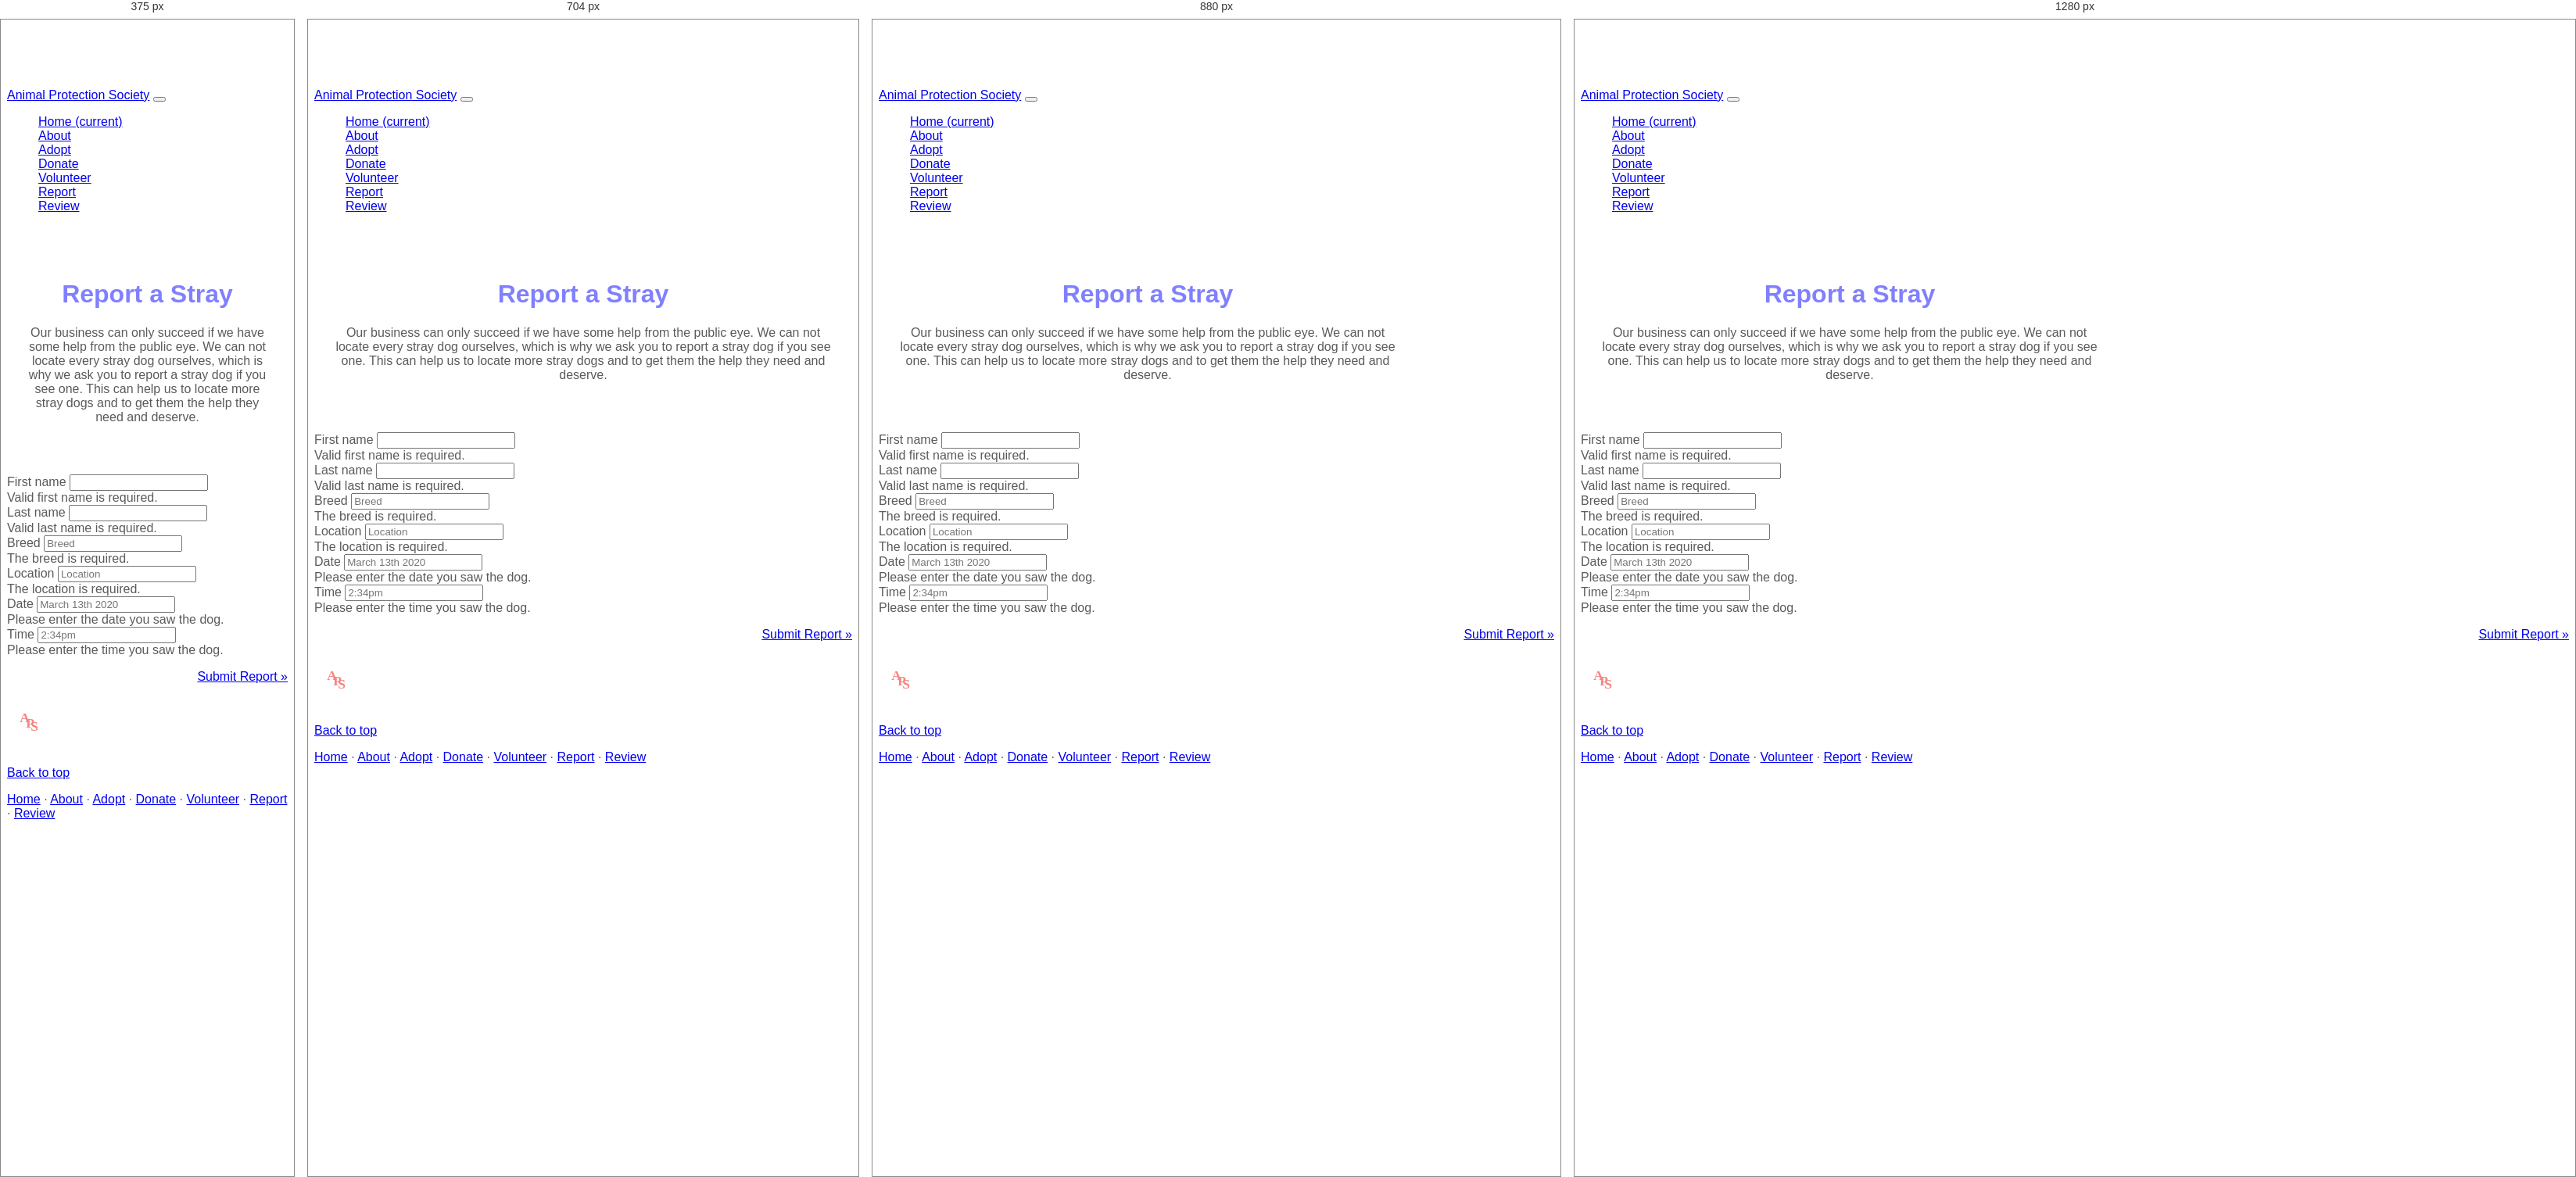
Rendered at 375 px, 704 px, 880 px and 1280 px, left to right.

<!-- file: report.html -->
<!doctype html>
<html lang="en">
  <head>
    <!-- Required meta tags -->
    <meta charset="utf-8">
    <meta name="viewport" content="width=device-width, initial-scale=1, shrink-to-fit=no">

    <!-- Bootstrap CSS -->
    <link rel="stylesheet" href="https://stackpath.bootstrapcdn.com/bootstrap/4.4.1/css/bootstrap.min.css" integrity="sha384-Vkoo8x4CGsO3+Hhxv8T/Q5PaXtkKtu6ug5TOeNV6gBiFeWPGFN9MuhOf23Q9Ifjh" crossorigin="anonymous">
      
    <!-- Favicons -->
    <link rel="apple-touch-icon" href="/docs/4.4/assets/img/favicons/apple-touch-icon.png" sizes="180x180">
    <link rel="icon" href="/docs/4.4/assets/img/favicons/favicon-32x32.png" sizes="32x32" type="image/png">
    <link rel="icon" href="/docs/4.4/assets/img/favicons/favicon-16x16.png" sizes="16x16" type="image/png">
    <link rel="manifest" href="/docs/4.4/assets/img/favicons/manifest.json">
    <link rel="mask-icon" href="/docs/4.4/assets/img/favicons/safari-pinned-tab.svg" color="#563d7c">
    <link rel="icon" href="/docs/4.4/assets/img/favicons/favicon.ico">
      
    <style>
      .bd-placeholder-img {
        font-size: 1.125rem;
        text-anchor: middle;
        -webkit-user-select: none;
        -moz-user-select: none;
        -ms-user-select: none;
        user-select: none;
      }

      @media (min-width: 768px) {
        .bd-placeholder-img-lg {
          font-size: 3.5rem;
        }
      }
    </style>
      
      <link href="https://fonts.googleapis.com/css2?family=Montserrat:ital,wght@0,100;0,200;0,300;0,400;0,500;0,600;1,100;1,200;1,300;1,400;1,500&family=Overpass:ital,wght@0,100;0,200;0,300;0,400;0,600;0,700;0,800;0,900;1,100;1,200;1,300;1,400;1,600;1,700;1,800;1,900&display=swap" rel="stylesheet">
      
    <!-- Custom styles for this website -->
    <link href="css/carousel.css" rel="stylesheet">
    <link href="css/custom.css" rel="stylesheet">

    <title>Animal Protection Society</title>
  </head>
    
  <body>
      
    <header>
      <nav class="navbar navbar-expand-md navbar-dark fixed-top bg-dark">
        <a class="navbar-brand" href="#">Animal Protection Society</a>
        <button class="navbar-toggler" type="button" data-toggle="collapse" data-target="#navbarCollapse" aria-controls="navbarCollapse" aria-expanded="false" aria-label="Toggle navigation">
          <span class="navbar-toggler-icon"></span>
        </button>
        <div class="collapse navbar-collapse" id="navbarCollapse">
          <ul class="navbar-nav mr-auto">
            <li class="nav-item active">
              <a class="nav-link" href="index.html">Home <span class="sr-only">(current)</span></a>
            </li>
            <li class="nav-item">
              <a class="nav-link" href="about.html">About</a>
            </li>
            <li class="nav-item">
              <a class="nav-link" href="adopt.html">Adopt</a>
            </li>
            <li class="nav-item">
              <a class="nav-link" href="donate.html">Donate</a>
            </li>
            <li class="nav-item">
              <a class="nav-link" href="volunteer.html">Volunteer</a>
            </li>
            <li class="nav-item">
              <a class="nav-link" href="report.html">Report</a>
            </li>
            <li class="nav-item">
              <a class="nav-link" href="review.html">Review</a>
            </li>
          </ul>
        </div>
      </nav>
    </header>
         
    <main role="main">
        
        <div class="starter-template container lead-narrow">
        <h1>Report a Stray</h1>
        <p class="lead">Our business can only succeed if we have some help from the public eye. We can not locate every stray dog ourselves, which is why we ask you to report a stray dog if you see one. This can help us to locate more stray dogs and to get them the help they need and deserve. </p>
        </div>
          
    <div class="col-md-8 order-md-1 container">
      <form class="needs-validation" novalidate>
        <div class="row">
          <div class="col-md-6 mb-3">
            <label for="firstName">First name</label>
            <input type="text" class="form-control" id="firstName" placeholder="" value="" required>
            <div class="invalid-feedback">
              Valid first name is required.
            </div>
          </div>
          <div class="col-md-6 mb-3">
            <label for="lastName">Last name</label>
            <input type="text" class="form-control" id="lastName" placeholder="" value="" required>
            <div class="invalid-feedback">
              Valid last name is required.
            </div>
          </div>
        </div>

        <div class="mb-3">
          <label for="username">Breed</label>
            <input type="text" class="form-control" id="breed" placeholder="Breed" required>
            <div class="invalid-feedback" style="width: 100%;">
              The breed is required.
            </div>
        </div>

        <div class="mb-3">
          <label for="email">Location</label>
          <input type="text" class="form-control" id="location" placeholder="Location">
          <div class="invalid-feedback">
            The location is required.
          </div>
        </div>

        <div class="mb-3">
          <label for="address">Date</label>
          <input type="text" class="form-control" id="date" placeholder="March 13th 2020" required>
          <div class="invalid-feedback">
            Please enter the date you saw the dog.
          </div>
        </div>

        <div class="mb-3">
          <label for="address2">Time</label>
          <input type="text" class="form-control" id="time" placeholder="2:34pm">
          <div class="invalid-feedback">
            Please enter the time you saw the dog.
          </div>
          </div>
       

        <div class="float">   
    <ul><li><a class="btn btn-secondary" href="report-help.html" role="button">Submit Report &raquo;</a></li></ul>
    </div><br><br><br>
      </form>
        
        </div>

      <!-- FOOTER -->
      <footer class="container">
        <img src="Images/logo3.svg" height="35px" width="35px">
        <p class="float-right"><a href="#">Back to top</a></p>
        <p> <a href="index.html">Home</a> &middot; <a href="about.html">About</a> &middot; <a href="adopt.html">Adopt</a> &middot; <a href="donate.html">Donate</a> &middot; <a href="volunteer.html">Volunteer</a> &middot; <a href="report.html">Report</a> &middot; <a href="review.html">Review</a></p>
      </footer>
    
      </main>

    <!-- Optional JavaScript -->
    <!-- jQuery first, then Popper.js, then Bootstrap JS -->
    <script src="https://code.jquery.com/jquery-3.4.1.slim.min.js" integrity="sha384-J6qa4849blE2+poT4WnyKhv5vZF5SrPo0iEjwBvKU7imGFAV0wwj1yYfoRSJoZ+n" crossorigin="anonymous"></script>
    <script src="https://cdn.jsdelivr.net/npm/popper.js@1.16.0/dist/umd/popper.min.js" integrity="sha384-Q6E9RHvbIyZFJoft+2mJbHaEWldlvI9IOYy5n3zV9zzTtmI3UksdQRVvoxMfooAo" crossorigin="anonymous"></script>
    <script src="https://stackpath.bootstrapcdn.com/bootstrap/4.4.1/js/bootstrap.min.js" integrity="sha384-wfSDF2E50Y2D1uUdj0O3uMBJnjuUD4Ih7YwaYd1iqfktj0Uod8GCExl3Og8ifwB6" crossorigin="anonymous"></script>
  </body>
</html>

/* @media block from carousel.css */
@media (min-width: 40em) {
  /* Bump up size of carousel content */
  .carousel-caption p {
    margin-bottom: 1.25rem;
    font-size: 1.25rem;
    line-height: 1.4;
  }

  .featurette-heading {
    font-size: 50px;
  }
    
   .featurette-heading2 {
    font-size: 50px;
  }
}

/* @media block from carousel.css */
@media (min-width: 62em) {
  .featurette-heading {
    margin-top: 12px;
  }
}

/* @media block from carousel.css */
@media (min-width: 62em) {
  .featurette-heading2 {
    margin-left: 40px;
  }
}

/* @media block from custom.css */
@media screen and (max-width: 576px) {
   .card {
/*   background-color: tomato;*/
   max-width: 400px;
   margin: 0 auto;
        }
}